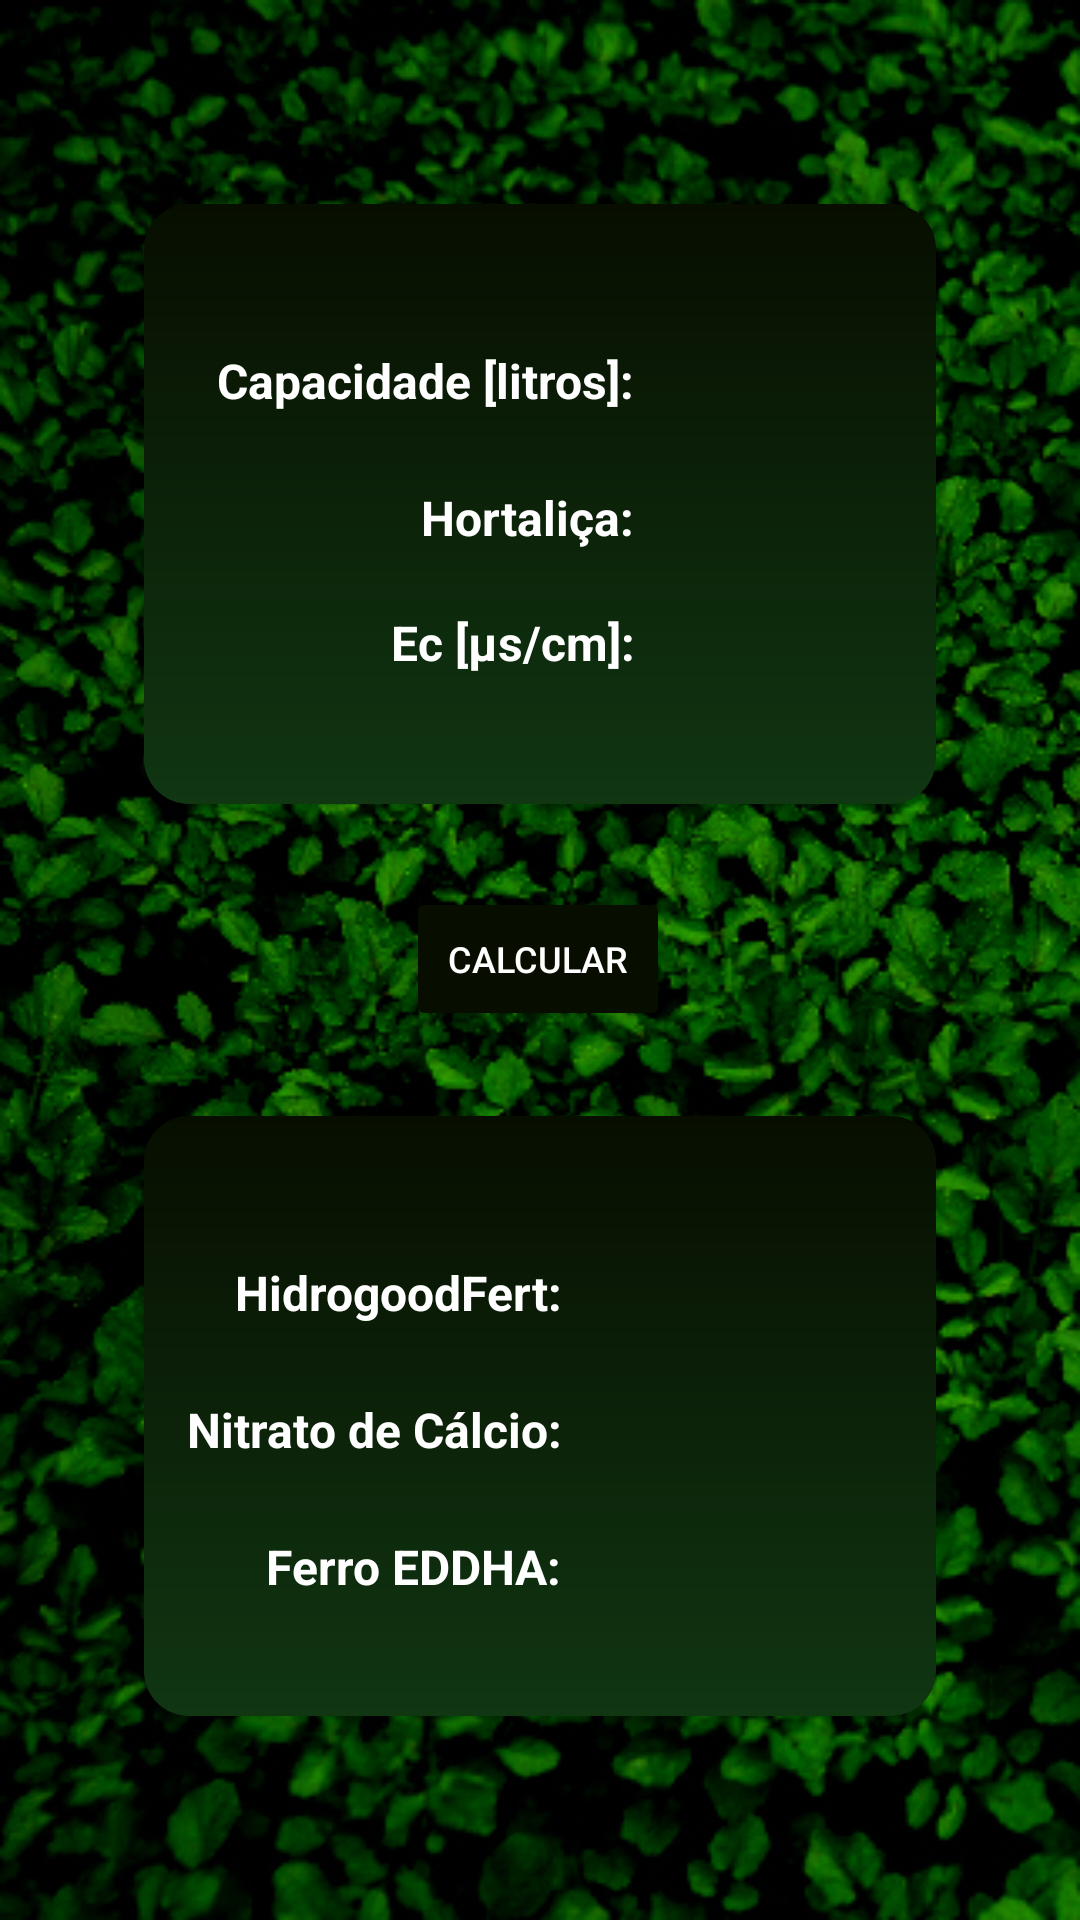

Layout XML and referenced resources for this Android screen:
<!-- AndroidManifest.xml: application theme Theme.HortaNutrientes -->
<!-- res/layout/activity_hortinutri_original.xml -->
<?xml version="1.0" encoding="utf-8"?>
<androidx.constraintlayout.widget.ConstraintLayout xmlns:android="http://schemas.android.com/apk/res/android"
    xmlns:app="http://schemas.android.com/apk/res-auto"
    xmlns:tools="http://schemas.android.com/tools"
    android:layout_width="match_parent"
    android:layout_height="match_parent"
    android:background="@drawable/agriao"
    android:backgroundTintMode="multiply"
    android:hapticFeedbackEnabled="true"
    android:textAlignment="center"
    app:layout_goneMarginEnd="50dp"
    app:layout_goneMarginStart="50dp"
    tools:context=".Hortinutri">


    <TextView
        android:id="@+id/shapeTop"
        android:layout_width="match_parent"
        android:layout_height="200dp"
        android:layout_marginStart="48dp"
        android:layout_marginTop="68dp"
        android:layout_marginEnd="48dp"
        android:background="@drawable/retangulo"
        app:layout_constraintEnd_toEndOf="parent"
        app:layout_constraintHorizontal_bias="0.0"
        app:layout_constraintStart_toStartOf="parent"
        app:layout_constraintTop_toTopOf="parent" />

    <TextView
        android:id="@+id/id_TxtCapacidade"
        android:layout_width="wrap_content"
        android:layout_height="wrap_content"
        android:layout_marginStart="24dp"
        android:layout_marginTop="48dp"
        android:layout_weight="0"
        android:text="Capacidade [litros]:"
        android:textAlignment="textEnd"
        android:textColor="@color/white"
        android:textSize="16sp"
        android:textStyle="bold"
        app:layout_constraintStart_toStartOf="@+id/shapeTop"
        app:layout_constraintTop_toTopOf="@+id/shapeTop" />

    <Spinner
        android:id="@+id/id_spinnerCapac"
        android:layout_width="80dp"
        android:layout_height="wrap_content"
        android:backgroundTint="@color/error"
        android:textAlignment="textStart"
        app:layout_constraintStart_toEndOf="@+id/id_TxtCapacidade"
        app:layout_constraintTop_toTopOf="@+id/id_TxtCapacidade"
        tools:ignore="SpeakableTextPresentCheck,SpeakableTextPresentCheck,TouchTargetSizeCheck" />

    <TextView
        android:id="@+id/id_TxtHortalica"
        android:layout_width="wrap_content"
        android:layout_height="wrap_content"
        android:layout_marginTop="24dp"
        android:text="Hortaliça:"
        android:textAlignment="textEnd"
        android:textColor="@color/white"
        android:textSize="16sp"
        android:textStyle="bold"
        app:layout_constraintEnd_toEndOf="@+id/id_TxtCapacidade"
        app:layout_constraintTop_toBottomOf="@+id/id_TxtCapacidade" />

    <Spinner
        android:id="@+id/id_spinnerHortalica"
        android:layout_width="wrap_content"
        android:layout_height="wrap_content"
        android:scrollbarSize="20dp"
        android:scrollbarStyle="outsideInset"
        android:textAlignment="gravity"
        app:layout_constraintStart_toStartOf="@+id/id_spinnerCapac"
        app:layout_constraintTop_toTopOf="@+id/id_TxtHortalica"
        tools:ignore="SpeakableTextPresentCheck,TouchTargetSizeCheck" />

    <TextView
        android:id="@+id/Id_TxtValorMedido"
        android:layout_width="wrap_content"
        android:layout_height="wrap_content"
        android:layout_marginTop="20dp"
        android:text="@string/eletrocontudividade"
        android:textAlignment="textEnd"
        android:textColor="@color/white"
        android:textSize="16sp"
        android:textStyle="bold"

        app:layout_constraintEnd_toEndOf="@+id/id_TxtHortalica"
        app:layout_constraintTop_toBottomOf="@+id/id_TxtHortalica" />

    <Spinner
        android:id="@+id/id_spinnerValorMedido"
        android:layout_width="wrap_content"
        android:layout_height="wrap_content"
        app:layout_constraintStart_toStartOf="@+id/id_spinnerHortalica"
        app:layout_constraintTop_toTopOf="@+id/Id_TxtValorMedido"
        tools:ignore="SpeakableTextPresentCheck,TouchTargetSizeCheck" />

    <Button
        android:id="@+id/id_buttonCalcular"
        android:layout_width="wrap_content"
        android:layout_height="wrap_content"
        android:onClick="calculaNutrientes"
        android:text="CALCULAR"
        android:textColor="#FFFFFF"
        android:textSize="12sp"
        app:backgroundTint="#070E00"
        app:layout_constraintBottom_toTopOf="@+id/shapeBotton"
        app:layout_constraintEnd_toEndOf="parent"
        app:layout_constraintHorizontal_bias="0.498"
        app:layout_constraintStart_toStartOf="parent"
        app:layout_constraintTop_toBottomOf="@+id/shapeTop"
        app:layout_constraintVertical_bias="0.496" />

    <TextView
        android:id="@+id/shapeBotton"
        android:layout_width="match_parent"
        android:layout_height="200dp"
        android:layout_marginStart="48dp"
        android:layout_marginEnd="48dp"
        android:layout_marginBottom="68dp"
        android:background="@drawable/retangulo"
        app:layout_constraintBottom_toBottomOf="parent"
        app:layout_constraintEnd_toEndOf="parent"
        app:layout_constraintHorizontal_bias="0.0"
        app:layout_constraintStart_toStartOf="parent" />

    <TextView
        android:id="@+id/Id_Txtnutr1"
        android:layout_width="wrap_content"
        android:layout_height="wrap_content"
        android:layout_marginTop="48dp"
        android:layout_marginEnd="125dp"
        android:gravity="end"
        android:text="HidrogoodFert:"
        android:textAlignment="textEnd"
        android:textColor="@color/white"
        android:textSize="16sp"
        android:textStyle="bold"
        app:layout_constraintEnd_toEndOf="@+id/shapeBotton"
        app:layout_constraintTop_toTopOf="@+id/shapeBotton" />

    <TextView
        android:id="@+id/id_TxtValorNutr01"
        android:layout_width="wrap_content"
        android:layout_height="wrap_content"
        android:layout_marginStart="180dp"
        android:gravity="start"
        android:textAlignment="textEnd"
        android:textColor="@color/white"
        android:textSize="16sp"
        android:textStyle="bold"
        app:layout_constraintStart_toStartOf="@+id/shapeBotton"
        app:layout_constraintTop_toTopOf="@+id/Id_Txtnutr1"
        tools:ignore="RtlCompat" />

    <TextView
        android:id="@+id/id_TxtValorNutr02"
        android:layout_width="wrap_content"
        android:layout_height="wrap_content"
        android:layout_marginStart="180dp"
        android:gravity="start"
        android:textAlignment="textEnd"
        android:textColor="@color/white"
        android:textSize="16sp"
        android:textStyle="bold"
        app:layout_constraintStart_toStartOf="@+id/shapeBotton"
        app:layout_constraintTop_toTopOf="@+id/Id_Txtnutr2"
        tools:ignore="RtlCompat" />

    <TextView
        android:id="@+id/id_TxtValorNutr03"
        android:layout_width="wrap_content"
        android:layout_height="wrap_content"
        android:layout_marginStart="180dp"
        android:gravity="start"
        android:textAlignment="textEnd"
        android:textColor="@color/white"
        android:textSize="16sp"
        android:textStyle="bold"
        app:layout_constraintStart_toStartOf="@+id/shapeBotton"
        app:layout_constraintTop_toTopOf="@+id/Id_Txtnutr3"
        tools:ignore="RtlCompat" />

    <TextView
        android:id="@+id/Id_Txtnutr2"
        android:layout_width="wrap_content"
        android:layout_height="wrap_content"
        android:layout_marginTop="24dp"
        android:layout_marginEnd="125dp"
        android:gravity="end"
        android:text="Nitrato de Cálcio:"
        android:textAlignment="textEnd"
        android:textColor="@color/white"
        android:textSize="16sp"
        android:textStyle="bold"
        app:layout_constraintEnd_toEndOf="@+id/shapeBotton"
        app:layout_constraintTop_toBottomOf="@+id/Id_Txtnutr1" />

    <TextView
        android:id="@+id/Id_Txtnutr3"
        android:layout_width="wrap_content"
        android:layout_height="wrap_content"
        android:layout_marginTop="24dp"
        android:layout_marginEnd="125dp"
        android:gravity="end"
        android:text="Ferro EDDHA:"
        android:textAlignment="textEnd"
        android:textColor="@color/white"
        android:textSize="16sp"
        android:textStyle="bold"
        app:layout_constraintEnd_toEndOf="@+id/shapeBotton"
        app:layout_constraintTop_toBottomOf="@+id/Id_Txtnutr2" />


</androidx.constraintlayout.widget.ConstraintLayout>
<!-- resources referenced by this layout -->
<resources>
  <color name="error">#FFFF0000</color>
  <color name="white">#FFFFFFFF</color>
  <!-- drawable agriao: jpg bitmap (drawable, 283091 bytes) -->
  <!-- drawable retangulo (drawable) -->
  <?xml version="1.0" encoding="utf-8"?>
  <shape xmlns:android="http://schemas.android.com/apk/res/android">
      <corners android:radius="15dp" />
      <size
          android:width="80dp"
          android:height="80dp" />
      <gradient
          android:startColor="#070E00"
          android:endColor="#103612"
          android:angle="270"
          android:type="linear"/>
  
  </shape>
  <string name="eletrocontudividade">Ec [μs/cm]:</string>
  <style name="Theme.HortaNutrientes" parent="Theme.MaterialComponents.DayNight.DarkActionBar">
          
          <item name="colorPrimary">@color/purple_500</item>
          <item name="colorPrimaryVariant">@color/purple_700</item>
          <item name="colorOnPrimary">@color/white</item>
          
          <item name="colorSecondary">@color/teal_200</item>
          <item name="colorSecondaryVariant">@color/teal_700</item>
          <item name="colorOnSecondary">@color/black</item>
          
          <item name="android:statusBarColor" tools:targetApi="l">?attr/colorPrimaryVariant</item>
          
      </style>
  <color name="purple_500">#132C01</color>
  <color name="purple_700">#FF000000</color>
  <color name="teal_200">#FF03DAC5</color>
  <color name="teal_700">#193A04</color>
  <color name="black">#FF000000</color>
</resources>
